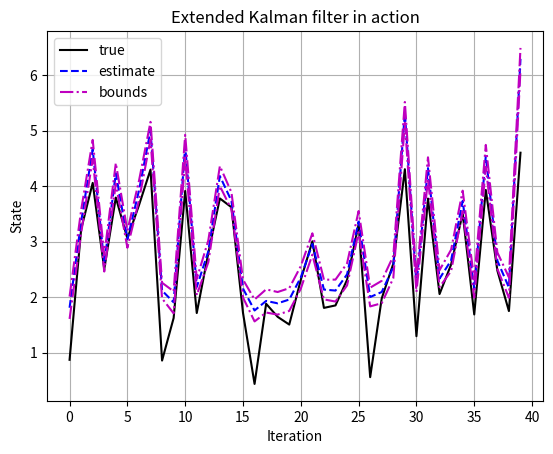
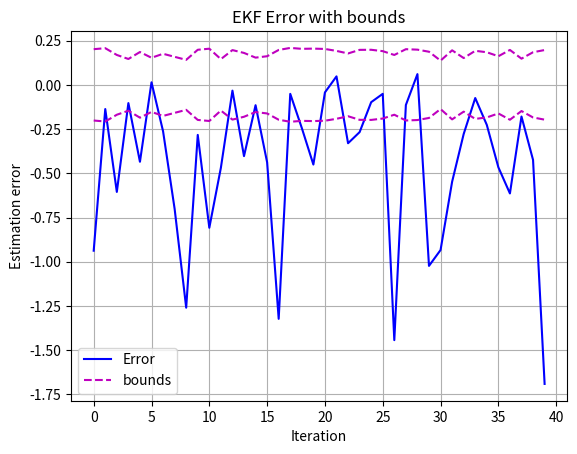

These figures' Python source, in order:
# EKF EXAMPLE: SINGLE STATE, NONLINEAR SYSTEM, NO CONTROL INPUTS
# model:
#  x(k+1) = sqrt(5 + x(k)) + w(k)
#  y(k) = x(k)^3 + v(k)


import numpy as np
import matplotlib.pyplot as plt

# Initialize simulation variables
SigmaW = 1  # Process noise covariance
SigmaV = 2  # Sensor noise covariance
maxIter = 40
xtrue = 2 + np.random.randn(1)  # Initialize true system initial state

xhat = 2  # Initialize Kalman filter initial estimate
SigmaX = 1  # Initialize Kalman filter covariance
u = 0  # Unknown initial driving input: assume zero
# Reserve storage for variables we might want to plot/evaluate
xstore = np.zeros((maxIter + 1, len(np.atleast_1d(xtrue))))
xstore[0, :] = xtrue
xhatstore = np.zeros((maxIter, len(np.atleast_1d(xhat))))
SigmaXstore = np.zeros((maxIter, len(np.atleast_1d(xhat)) ** 2))

for k in range(maxIter):
    # EKF Step 0: Compute Ahat, Bhat
    # Note: For this example, x(k+1) = sqrt(5+x(k)) + w(k)
    Ahat = 0.5 / np.sqrt(5 + xhat)
    Bhat = 1

    # EKF Step 1a: State estimate time update
    # Note: You need to insert your system's f(...) equation here
    xhat = np.sqrt(5 + xhat)

    # EKF Step 1b: Error covariance time update
    SigmaX = Ahat * SigmaX * Ahat.T + Bhat * SigmaW * Bhat

    # [Implied operation of system in background, with
    # input signal u, and output signal y]
    w = np.linalg.cholesky(np.atleast_2d(SigmaW)).T @ np.random.randn(1)
    v = np.linalg.cholesky(np.atleast_2d(SigmaV)).T @ np.random.randn(1)
    ytrue = xtrue**3 + v  # y is based on present x and u
    xtrue = np.sqrt(5 + xtrue) + w  # future x is based on present u

    # EKF Step 1c: Estimate system output
    # Note: You need to insert your system's h(...) equation here
    Chat = 3 * xhat**2
    Dhat = 1
    yhat = xhat**3

    # EKF Step 2a: Compute Kalman gain matrix
    SigmaY = Chat * SigmaX * Chat.T + Dhat * SigmaV * Dhat
    L = SigmaX * Chat.T / SigmaY

    # EKF Step 2b: State estimate measurement update
    xhat = xhat + L * (ytrue - yhat)
    xhat = np.maximum(-5, xhat)  # don't get square root of negative xhat!

    # EKF Step 2c: Error covariance measurement update
    SigmaX = SigmaX - L * SigmaY * L.T
    _, S, Vt = np.linalg.svd(np.atleast_2d(SigmaX))
    V = Vt.T
    HH = V @ np.diag(S) @ V.T
    SigmaX = (SigmaX + SigmaX.T + HH + HH.T) / 4  # Help to keep robust

    # [Store information for evaluation/plotting purposes]
    xstore[k + 1, :] = xtrue
    xhatstore[k, :] = np.atleast_1d(xhat)
    SigmaXstore[k, :] = np.atleast_2d(SigmaX).reshape(-1)

plt.figure(1)
plt.clf()
t = np.arange(maxIter)
plt.plot(t, xstore[:maxIter], 'k-', label='true')
plt.plot(t, xhatstore, 'b--', label='estimate')
plt.plot(t, xhatstore + 3 * np.sqrt(SigmaXstore), 'm-.', label='bounds')
plt.plot(t, xhatstore - 3 * np.sqrt(SigmaXstore), 'm-.')
plt.grid(True)
plt.legend()
plt.xlabel('Iteration')
plt.ylabel('State')
plt.title('Extended Kalman filter in action')

plt.figure(2)
plt.clf()
plt.plot(t, xstore[:maxIter] - xhatstore, 'b-', label='Error')
plt.plot(t, 3 * np.sqrt(SigmaXstore), 'm--', label='bounds')
plt.plot(t, -3 * np.sqrt(SigmaXstore), 'm--')
plt.grid(True)
plt.legend()
plt.title('EKF Error with bounds')
plt.xlabel('Iteration')
plt.ylabel('Estimation error')

plt.show()
